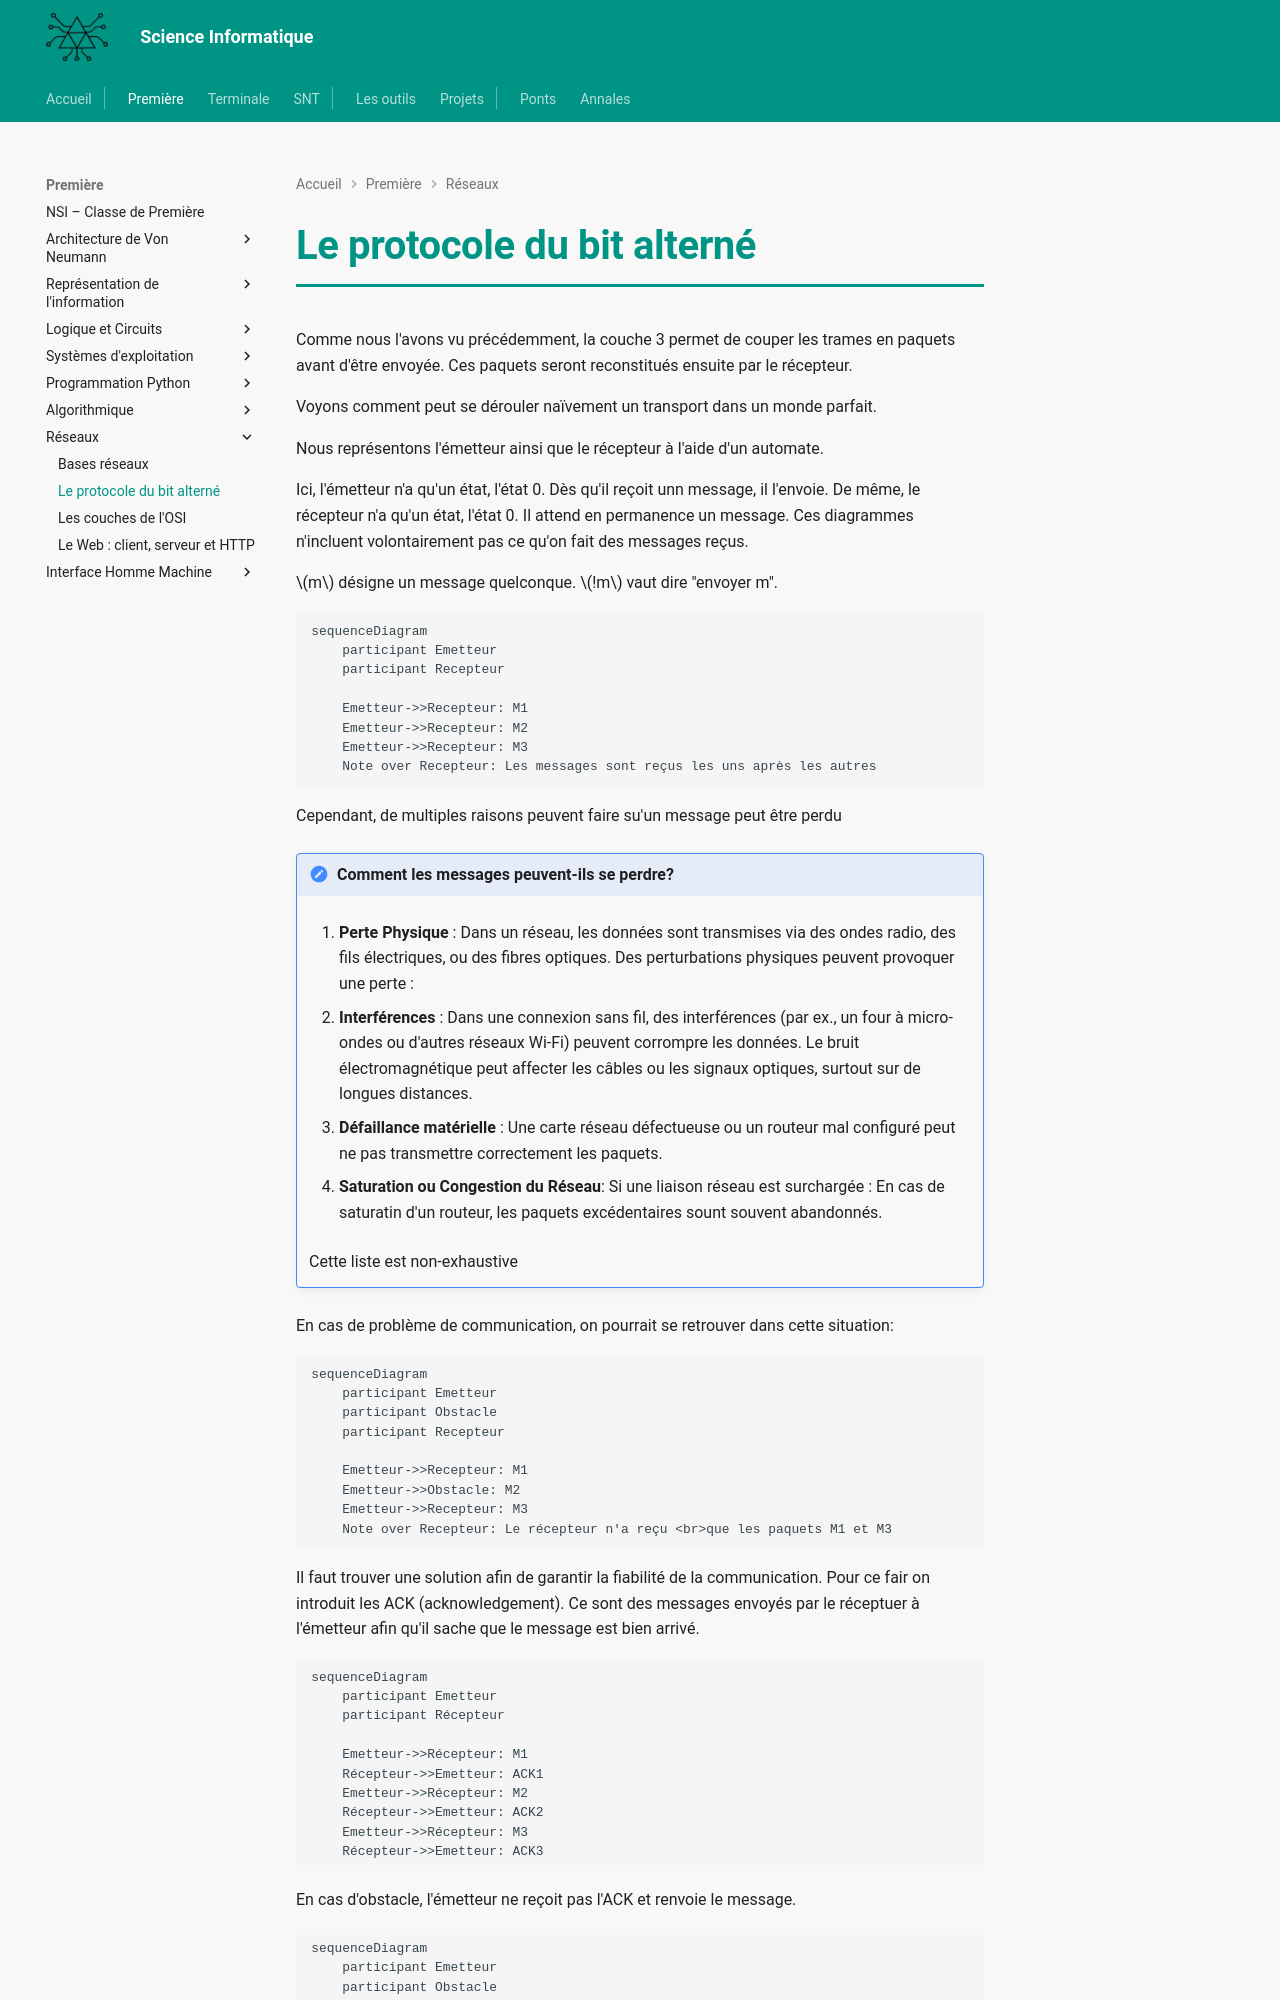

repository: MMarchand-NSI/MMarchand-NSI.github.io · page: premiere/reseau/bit-alterne/index.html · generator: mkdocs

# Le protocole du bit alterné

Comme nous l'avons vu précédemment, la couche 3 permet de couper les trames en paquets avant d'être envoyée.
Ces paquets seront reconstitués ensuite par le récepteur.


Voyons comment peut se dérouler naïvement un transport dans un monde parfait.


Nous représentons l'émetteur ainsi que le récepteur à l'aide d'un automate.

Ici, l'émetteur n'a qu'un état, l'état 0. Dès qu'il reçoit unn message, il l'envoie.
De même, le récepteur n'a qu'un état, l'état 0. Il attend en permanence un message.
Ces diagrammes n'incluent volontairement pas ce qu'on fait des messages reçus.

$m$ désigne un message quelconque. $!m$ vaut dire "envoyer m".

```mermaid
sequenceDiagram
    participant Emetteur
    participant Recepteur

    Emetteur->>Recepteur: M1
    Emetteur->>Recepteur: M2
    Emetteur->>Recepteur: M3
    Note over Recepteur: Les messages sont reçus les uns après les autres
```

Cependant, de multiples raisons peuvent faire su'un message peut être perdu

!!! hint "Comment les messages peuvent-ils se perdre?"
    1. **Perte Physique** : Dans un réseau, les données sont transmises via des ondes radio, des fils électriques, ou des fibres optiques. Des perturbations physiques peuvent provoquer une perte :

    2. **Interférences** : Dans une connexion sans fil, des interférences (par ex., un four à micro-ondes ou d'autres réseaux Wi-Fi) peuvent corrompre les données. Le bruit électromagnétique peut affecter les câbles ou les signaux optiques, surtout sur de longues distances.

    3. **Défaillance matérielle** : Une carte réseau défectueuse ou un routeur mal configuré peut ne pas transmettre correctement les paquets.

    4. **Saturation ou Congestion du Réseau**: Si une liaison réseau est surchargée : En cas de saturatin d'un routeur, les paquets excédentaires sount souvent abandonnés.

    Cette liste est non-exhaustive


En cas de problème de communication, on pourrait se retrouver dans cette situation:

```mermaid
sequenceDiagram
    participant Emetteur
    participant Obstacle
    participant Recepteur    

    Emetteur->>Recepteur: M1    
    Emetteur->>Obstacle: M2 
    Emetteur->>Recepteur: M3
    Note over Recepteur: Le récepteur n'a reçu <br>que les paquets M1 et M3
```

Il faut trouver une solution afin de garantir la fiabilité de la communication. Pour ce fair on introduit les ACK (acknowledgement).
Ce sont des messages envoyés par le réceptuer à l'émetteur afin qu'il sache que le message est bien arrivé.

```mermaid
sequenceDiagram
    participant Emetteur
    participant Récepteur
